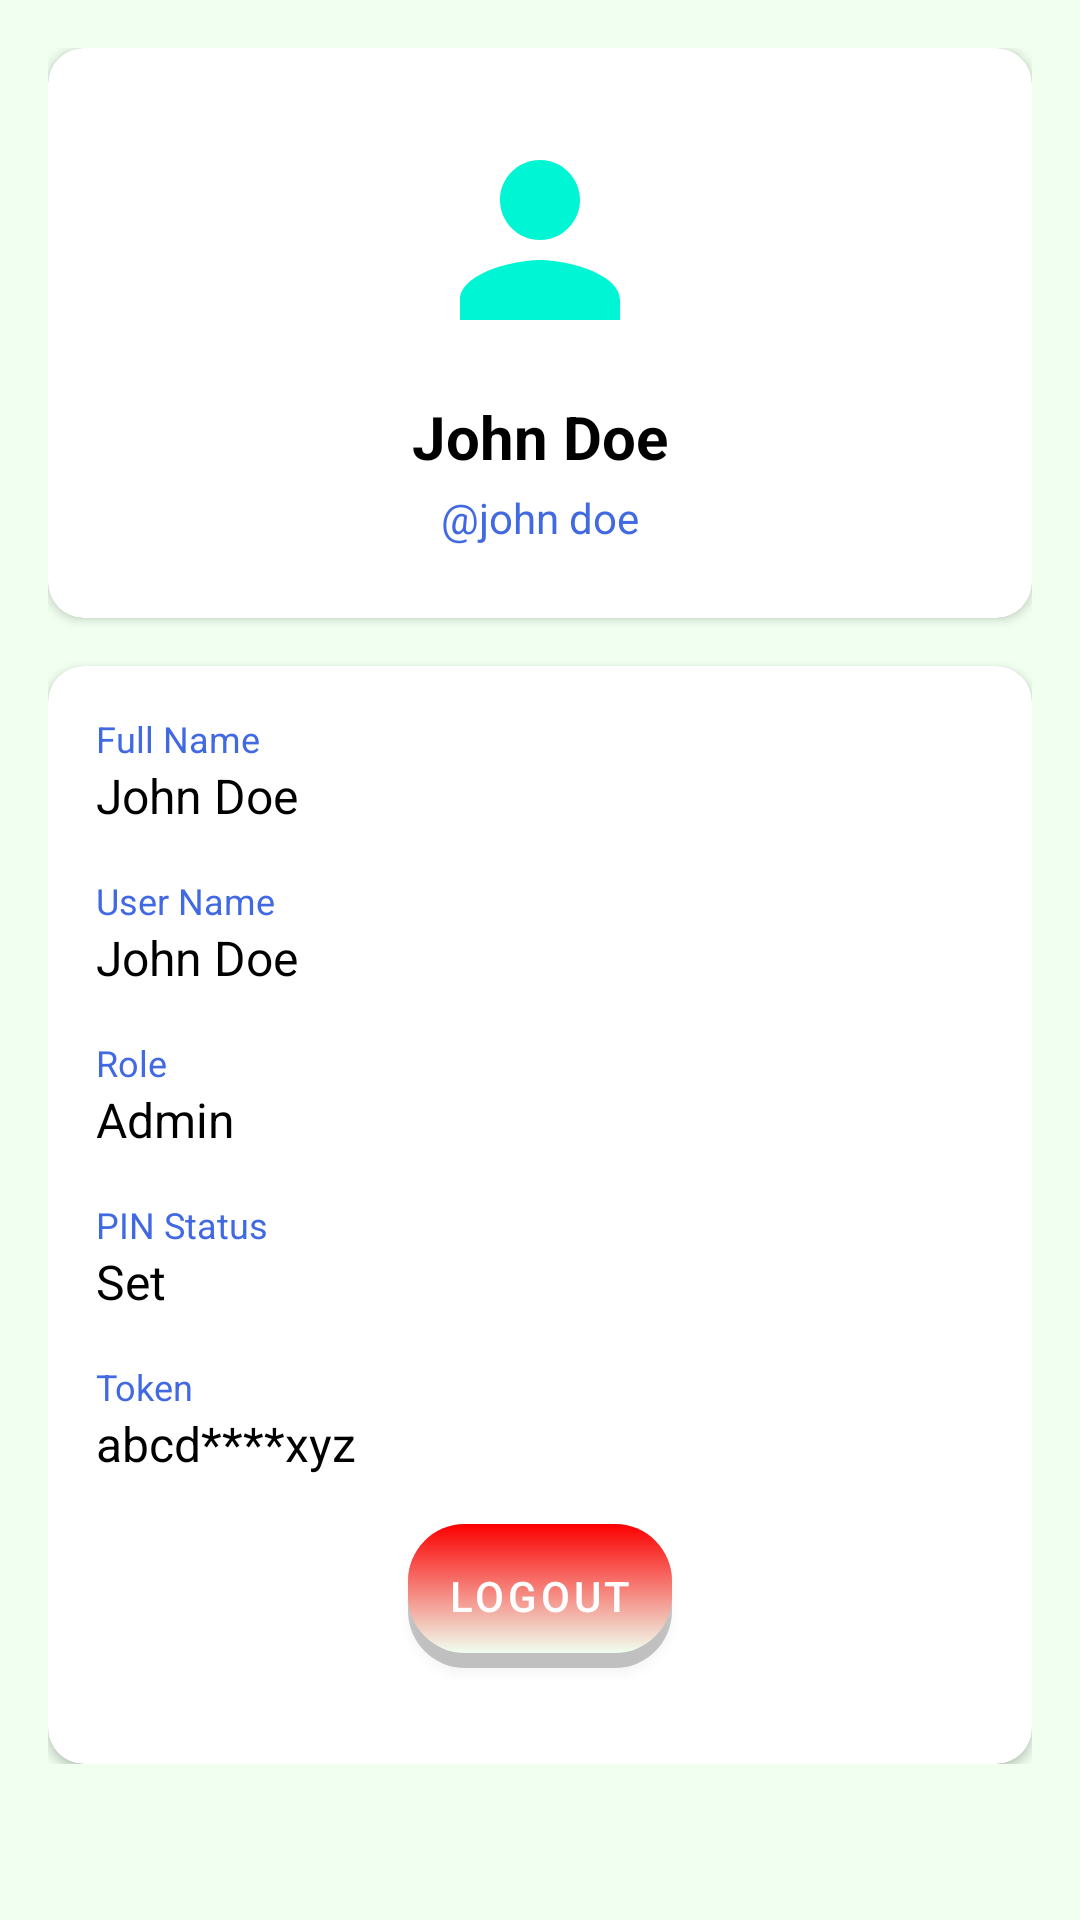

Produce the Android XML layout that renders to this screen, including the resource entries it uses.
<!-- AndroidManifest.xml: application theme Theme.SalesMan -->
<!-- res/layout/fragment_profile.xml -->
<?xml version="1.0" encoding="utf-8"?>
<ScrollView xmlns:android="http://schemas.android.com/apk/res/android"
    xmlns:app="http://schemas.android.com/apk/res-auto"
    android:layout_width="match_parent"
    android:layout_height="match_parent"
    android:background="@color/honeydew">

    <LinearLayout
        android:layout_width="match_parent"
        android:layout_height="wrap_content"
        android:orientation="vertical"
        android:padding="@dimen/_16dp">

        
        <com.google.android.material.card.MaterialCardView
            android:layout_width="match_parent"
            android:layout_height="wrap_content"
            app:cardCornerRadius="@dimen/_12dp"
            app:cardElevation="@dimen/_2dp"
            app:contentPadding="@dimen/_24dp">

            <LinearLayout
                android:layout_width="match_parent"
                android:layout_height="wrap_content"
                android:gravity="center"
                android:orientation="vertical">

                <ImageView
                    android:id="@+id/ivAvatar"
                    android:layout_width="@dimen/_80dp"
                    android:layout_height="@dimen/_80dp"
                    android:contentDescription="@string/profile_image"
                    android:src="@drawable/ic_baseline_person_24"
                    app:tint="?attr/colorPrimary" />

                <TextView
                    android:id="@+id/tvHeaderFullName"
                    android:layout_width="wrap_content"
                    android:layout_height="wrap_content"
                    android:layout_marginTop="@dimen/_12dp"
                    android:text="@string/john_doe"
                    android:textColor="?attr/colorOnSurface"
                    android:textSize="@dimen/_20sp"
                    android:textStyle="bold" />

                <TextView
                    android:id="@+id/tvHeaderUsername"
                    android:layout_width="wrap_content"
                    android:layout_height="wrap_content"
                    android:layout_marginTop="@dimen/_4dp"
                    android:text="@string/_john_doe"
                    android:textColor="?attr/colorSecondary"
                    android:textSize="@dimen/_14sp" />
            </LinearLayout>
        </com.google.android.material.card.MaterialCardView>

        
        <com.google.android.material.card.MaterialCardView
            android:layout_width="match_parent"
            android:layout_height="wrap_content"
            android:layout_marginTop="@dimen/_16dp"
            app:cardCornerRadius="@dimen/_12dp"
            app:cardElevation="@dimen/_2dp">

            <LinearLayout
                android:layout_width="match_parent"
                android:layout_height="wrap_content"
                android:orientation="vertical"
                android:padding="@dimen/_16dp">

                
                <TextView
                    android:layout_width="wrap_content"
                    android:layout_height="wrap_content"
                    android:text="@string/full_name"
                    android:textColor="?attr/colorSecondary"
                    android:textSize="@dimen/_12sp" />

                <TextView
                    android:id="@+id/tvFullName"
                    android:layout_width="match_parent"
                    android:layout_height="wrap_content"
                    android:layout_marginBottom="@dimen/_16dp"
                    android:text="@string/john_doe"
                    android:textColor="?attr/colorOnSurface"
                    android:textSize="@dimen/_16sp" />

                
                <TextView
                    android:layout_width="wrap_content"
                    android:layout_height="wrap_content"
                    android:text="@string/user_name"
                    android:textColor="?attr/colorSecondary"
                    android:textSize="@dimen/_12sp" />

                <TextView
                    android:id="@+id/tvUsername"
                    android:layout_width="match_parent"
                    android:layout_height="wrap_content"
                    android:layout_marginBottom="@dimen/_16dp"
                    android:text="@string/john_doe"
                    android:textColor="?attr/colorOnSurface"
                    android:textSize="@dimen/_16sp" />

                
                <TextView
                    android:layout_width="wrap_content"
                    android:layout_height="wrap_content"
                    android:text="@string/role"
                    android:textColor="?attr/colorSecondary"
                    android:textSize="@dimen/_12sp" />

                <TextView
                    android:id="@+id/tvRole"
                    android:layout_width="match_parent"
                    android:layout_height="wrap_content"
                    android:layout_marginBottom="@dimen/_16dp"
                    android:text="@string/admin"
                    android:textColor="?attr/colorOnSurface"
                    android:textSize="@dimen/_16sp" />

                
                <TextView
                    android:layout_width="wrap_content"
                    android:layout_height="wrap_content"
                    android:text="@string/pin_status"
                    android:textColor="?attr/colorSecondary"
                    android:textSize="@dimen/_12sp" />

                <TextView
                    android:id="@+id/tvPinStatus"
                    android:layout_width="match_parent"
                    android:layout_height="wrap_content"
                    android:layout_marginBottom="@dimen/_16dp"
                    android:text="@string/set"
                    android:textColor="?attr/colorOnSurface"
                    android:textSize="@dimen/_16sp" />

                
                <TextView
                    android:layout_width="wrap_content"
                    android:layout_height="wrap_content"
                    android:text="@string/token"
                    android:textColor="?attr/colorSecondary"
                    android:textSize="@dimen/_12sp" />

                <TextView
                    android:id="@+id/tvToken"
                    android:layout_width="match_parent"
                    android:layout_height="wrap_content"
                    android:text="@string/abcd_xyz"
                    android:textColor="?attr/colorOnSurface"
                    android:textSize="@dimen/_16sp" />

                <com.google.android.material.button.MaterialButton
                    android:layout_width="wrap_content"
                    android:layout_height="wrap_content"
                    android:id="@+id/btnLogout"
                    android:background="@drawable/rounded_secondary_button"
                    android:text="@string/logout"
                    app:backgroundTint="@null"
                    android:padding="@dimen/_8dp"
                    android:layout_marginTop="@dimen/_16dp"
                    android:layout_marginBottom="@dimen/_16dp"
                    android:layout_gravity="center"/>

            </LinearLayout>
        </com.google.android.material.card.MaterialCardView>
    </LinearLayout>
</ScrollView>
<!-- resources referenced by this layout -->
<resources>
  <color name="honeydew">#F0FFF0</color>
  <dimen name="_12dp">12dp</dimen>
  <dimen name="_12sp">12sp</dimen>
  <dimen name="_14sp">14sp</dimen>
  <dimen name="_16dp">16dp</dimen>
  <dimen name="_16sp">16sp</dimen>
  <dimen name="_20sp">20sp</dimen>
  <dimen name="_24dp">24dp</dimen>
  <dimen name="_2dp">2dp</dimen>
  <dimen name="_4dp">4dp</dimen>
  <dimen name="_80dp">80dp</dimen>
  <dimen name="_8dp">8dp</dimen>
  <!-- drawable ic_baseline_person_24 (drawable) -->
  <vector xmlns:android="http://schemas.android.com/apk/res/android" android:height="24dp" android:tint="#3C3B3B" android:viewportHeight="24" android:viewportWidth="24" android:width="24dp">
        
      <path android:fillColor="@android:color/white" android:pathData="M12,12c2.21,0 4,-1.79 4,-4s-1.79,-4 -4,-4 -4,1.79 -4,4 1.79,4 4,4zM12,14c-2.67,0 -8,1.34 -8,4v2h16v-2c0,-2.66 -5.33,-4 -8,-4z"/>
      
  </vector>
  <!-- drawable rounded_secondary_button: vector/xml drawable (drawable, 2062 chars, omitted) -->
  <string name="_john_doe">\@john doe</string>
  <string name="abcd_xyz">abcd****xyz</string>
  <string name="admin">Admin</string>
  <string name="full_name">Full Name</string>
  <string name="john_doe">John Doe</string>
  <string name="logout">Logout</string>
  <string name="pin_status">PIN Status</string>
  <string name="profile_image">Profile Image</string>
  <string name="role">Role</string>
  <string name="set">Set</string>
  <string name="token">Token</string>
  <string name="user_name">User Name</string>
  <style name="Theme.SalesMan" parent="Theme.MaterialComponents.DayNight.NoActionBar">
          
          <item name="colorPrimary">@color/aquamarine</item>
          <item name="colorPrimaryVariant">@color/deep_sky_blue</item>
          <item name="colorOnPrimary">@color/white</item>
          
          <item name="colorSecondary">@color/royal_blue</item>
          <item name="colorSecondaryVariant">@color/electric_royal</item>
          <item name="colorOnSecondary">@color/black</item>
          
          <item name="android:statusBarColor">?attr/colorPrimaryVariant</item>
          
      </style>
  <color name="aquamarine">#00F5D4</color>
  <color name="deep_sky_blue">#00BBF9</color>
  <color name="white">#FFFFFFFF</color>
  <color name="royal_blue">#4169E1</color>
  <color name="electric_royal">#020887</color>
  <color name="black">#FF000000</color>
</resources>
